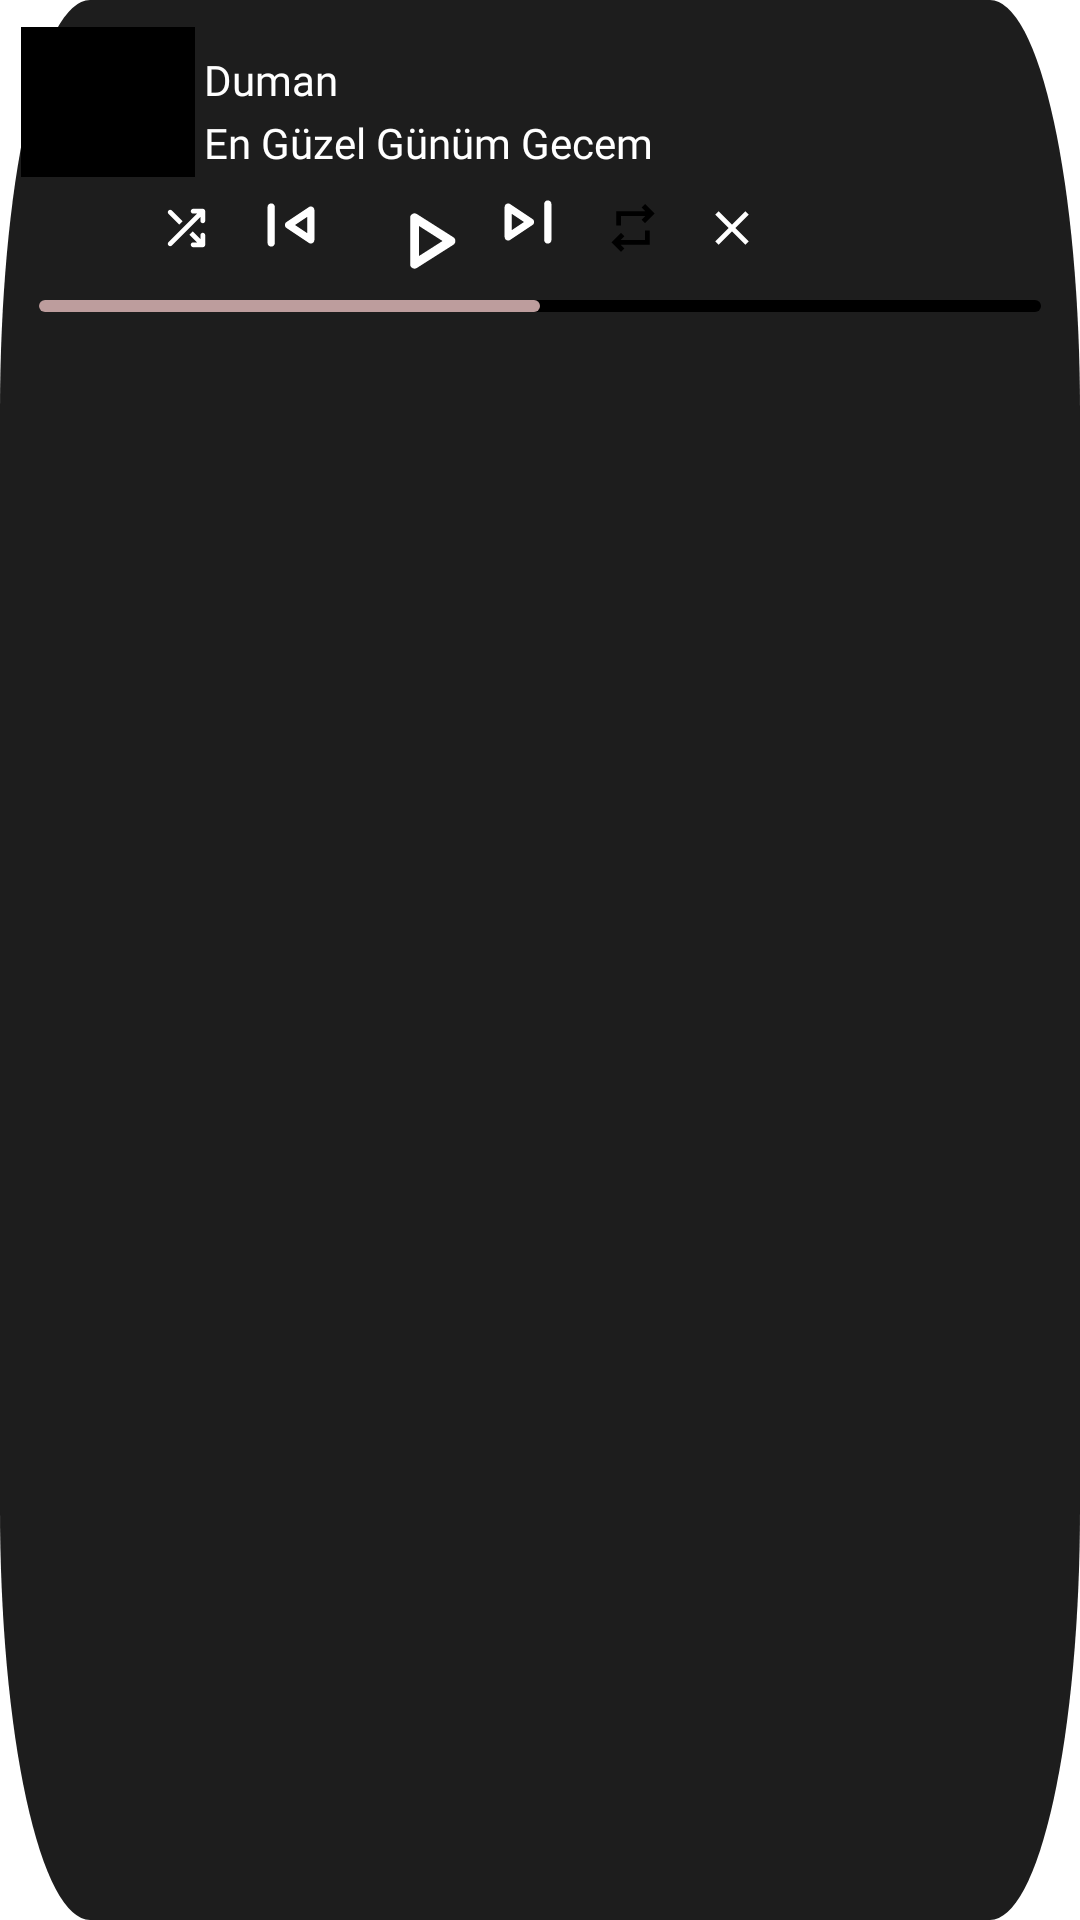

Layout XML and referenced resources for this Android screen:
<!-- AndroidManifest.xml: application theme Theme.Stmusic -->
<!-- res/layout/large_notification_new.xml -->
<?xml version="1.0" encoding="utf-8"?>
<RelativeLayout xmlns:android="http://schemas.android.com/apk/res/android"
    xmlns:app="http://schemas.android.com/apk/res-auto"
    xmlns:tools="http://schemas.android.com/tools"
    android:layout_width="match_parent"
    android:layout_height="wrap_content"
    android:background="@drawable/ic_big"
    android:orientation="horizontal">


    <ImageView
        android:id="@+id/imageView20"
        android:layout_width="58dp"
        android:layout_height="wrap_content"
        android:layout_alignParentStart="true"
        android:layout_alignParentTop="true"
        android:layout_marginStart="7dp"
        android:layout_marginTop="9dp"
        android:layout_marginRight="25dp"
        android:background="@color/black"
        android:src="@drawable/btn2white" />

    <ImageView
        android:id="@+id/btnNextLarge"
        android:layout_width="wrap_content"
        android:layout_height="wrap_content"
        android:layout_alignParentStart="true"
        android:layout_alignParentTop="true"
        android:layout_centerVertical="true"
        android:layout_marginStart="158dp"
        android:layout_marginTop="56dp"
        android:color="@color/white"
        android:src="@drawable/ic_skipnextnot" />

    <ImageView
        android:id="@+id/btnCloseLarge"
        android:layout_width="32dp"
        android:layout_height="wrap_content"
        android:layout_alignParentTop="true"
        android:layout_centerVertical="true"
        android:layout_marginStart="5dp"
        android:layout_marginTop="64dp"
        android:layout_toEndOf="@+id/btnRepeatLarge"
        android:color="@color/white"
        android:src="@drawable/ic_close" />

    <ImageView
        android:id="@+id/btnRepeatLarge"
        android:layout_width="wrap_content"
        android:layout_height="wrap_content"
        android:layout_alignParentStart="true"
        android:layout_alignParentTop="true"
        android:layout_centerVertical="true"
        android:layout_marginStart="199dp"
        android:layout_marginTop="64dp"
        android:color="@color/white"
        android:src="@drawable/ic_repeat" />

    <ImageView
        android:id="@+id/btnPreviousLarge"
        android:layout_width="wrap_content"
        android:layout_height="wrap_content"
        android:layout_alignParentStart="true"
        android:layout_alignParentTop="true"
        android:layout_centerVertical="true"
        android:layout_marginStart="79dp"
        android:layout_marginTop="57dp"
        android:color="@color/white"
        android:src="@drawable/ic_skippreviousnot" />

    <ImageView
        android:id="@+id/btnShuffleLarge"
        android:layout_width="wrap_content"
        android:layout_height="wrap_content"
        android:layout_alignParentStart="true"
        android:layout_alignParentTop="true"
        android:layout_centerVertical="true"
        android:layout_marginStart="50dp"
        android:layout_marginTop="64dp"
        android:color="@color/white"
        android:src="@drawable/ic_shufflenot" />

    <ImageView
        android:id="@+id/btnPlayLarge"
        android:layout_width="wrap_content"
        android:layout_height="wrap_content"
        android:layout_alignParentStart="true"
        android:layout_alignParentTop="true"
        android:layout_centerVertical="true"
        android:layout_marginStart="119dp"
        android:layout_marginTop="56dp"
        android:color="@color/white"
        android:src="@drawable/ic_play" />

    <TextView
        android:id="@+id/txtArtistNameLarge"
        android:layout_width="wrap_content"
        android:layout_height="wrap_content"

        android:layout_alignParentStart="true"
        android:layout_alignParentTop="true"
        android:layout_marginStart="68dp"
        android:layout_marginTop="17dp"
        android:fontFamily="@font/chivo"
        android:text="Duman"
        android:textColor="@color/white" />

    <TextView
        android:id="@+id/txtSongNameLarge"
        android:layout_width="wrap_content"
        android:layout_height="wrap_content"

        android:layout_alignParentStart="true"
        android:layout_alignParentTop="true"
        android:layout_marginStart="68dp"
        android:layout_marginTop="38dp"
        android:fontFamily="@font/chivo_light"
        android:text="En Güzel Günüm Gecem"
        android:textColor="@color/white" />

    <ProgressBar
        android:id="@+id/progressLarge"
        style="?android:attr/progressBarStyleHorizontal"
        android:layout_width="match_parent"
        android:layout_height="wrap_content"
        android:layout_below="@+id/btnPreviousLarge"
        android:layout_alignParentStart="true"
        android:layout_marginStart="13dp"
        android:layout_marginEnd="13dp"
        android:layout_marginLeft="15dp"
        android:layout_marginTop="1dp"
        android:layout_marginRight="15dp"
        android:progress="50"
        android:progressDrawable="@drawable/custom_seekbar"
        android:scrollbarThumbHorizontal="@drawable/thumb" />


</RelativeLayout>
<!-- resources referenced by this layout -->
<resources>
  <color name="black">#FF000000</color>
  <color name="white">#FFFFFFFF</color>
  <!-- drawable ic_big (drawable) -->
  <vector xmlns:android="http://schemas.android.com/apk/res/android"
      android:width="360dp"
      android:height="140dp"
      android:viewportWidth="360"
      android:viewportHeight="140">
    <path
        android:pathData="M30,0L330,0A30,30 0,0 1,360 30L360,110A30,30 0,0 1,330 140L30,140A30,30 0,0 1,0 110L0,30A30,30 0,0 1,30 0z"
        android:fillColor="#1D1D1D"/>
  </vector>
  <!-- drawable ic_close (drawable) -->
  <vector xmlns:android="http://schemas.android.com/apk/res/android"
      android:width="24dp"
      android:height="24dp"
      android:viewportWidth="24"
      android:viewportHeight="24">
    <group>
      <clip-path
          android:pathData="M2.4,2.4h19.2v19.2h-19.2z"/>
      <path
          android:pathData="M7.52,17.6L6.4,16.48L10.88,12L6.4,7.52L7.52,6.4L12,10.88L16.48,6.4L17.6,7.52L13.12,12L17.6,16.48L16.48,17.6L12,13.12L7.52,17.6Z"
          android:fillColor="#ffffff"/>
    </group>
  </vector>
  <!-- drawable ic_play (drawable) -->
  <vector xmlns:android="http://schemas.android.com/apk/res/android"
      android:width="48dp"
      android:height="48dp"
      android:viewportWidth="36"
      android:viewportHeight="36">
    <group>
      <clip-path
          android:pathData="M4.35,4.85h26.8v26.8h-26.8z"/>
      <path
          android:pathData="M14.986,24.978C14.614,25.22 14.237,25.234 13.855,25.019C13.474,24.806 13.283,24.475 13.283,24.029V12.471C13.283,12.025 13.474,11.694 13.855,11.48C14.237,11.266 14.614,11.28 14.986,11.522L24.087,17.301C24.422,17.524 24.59,17.84 24.59,18.25C24.59,18.659 24.422,18.976 24.087,19.199L14.986,24.978ZM15.517,21.991L21.379,18.25L15.517,14.509V21.991Z"
          android:fillColor="#ffffff"/>
    </group>
  </vector>
  <!-- drawable ic_repeat (drawable) -->
  <vector xmlns:android="http://schemas.android.com/apk/res/android"
      android:width="24dp"
      android:height="24dp"
      android:viewportWidth="24"
      android:viewportHeight="24">
    <group>
      <clip-path
          android:pathData="M2.4,2.4h19.2v19.2h-19.2z"/>
      <path
          android:pathData="M8,20L4.8,16.8L8,13.6L9.12,14.76L7.88,16H16V12.8H17.6V17.6H7.88L9.12,18.84L8,20ZM6.4,11.2V6.4H16.12L14.88,5.16L16,4L19.2,7.2L16,10.4L14.88,9.24L16.12,8H8V11.2H6.4Z"
          android:fillColor="@color/colorNav"/>
    </group>
  </vector>
  <!-- drawable thumb (drawable) -->
  <?xml version="1.0" encoding="utf-8"?>
  <shape xmlns:android="http://schemas.android.com/apk/res/android">
  <solid android:color="@color/toolbarBack"></solid>
      <size android:height="25dp" android:width="25dp"></size>
      <corners android:radius="20dp" ></corners>
      <stroke android:color="@color/colorSeekbarProgress" android:width="6dp"></stroke>
  
  </shape>
  <style name="Theme.Stmusic" parent="Theme.MaterialComponents.DayNight.DarkActionBar">
          
          <item name="colorPrimary">@color/black</item>
          <item name="colorPrimaryVariant">@color/purple_700</item>
          <item name="android:textColorPrimary">@color/black</item>
          <item name="colorOnPrimary">@color/black</item>
  
  
          
          <item name="colorSecondary">@color/teal_200</item>
          <item name="colorSecondaryVariant">@color/teal_700</item>
  
  
          <item name="colorOnSecondary">@color/black</item>
          <item name="windowNoTitle">true</item>
  
          <item name="windowActionBar">false</item>
          
          <item name="endIconDrawable">@color/black</item>
  
          
          <item name="android:statusBarColor" tools:targetApi="l">@color/black</item>
          
      </style>
  <color name="colorNav">#FF000000</color>
  <color name="colorSeekbarUnProgress">#FF000000</color>
  <color name="teal_200">#FF03DAC5</color>
  <color name="colorSeekbarProgress">#BD9D9D</color>
  <color name="toolbarBack">#F3F3F3</color>
  <color name="purple_700">#FF3700B3</color>
  <color name="teal_700">#FF018786</color>
</resources>
